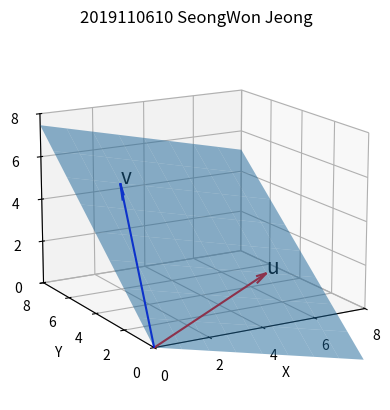

Write the Python code that produced this figure.
# 2019110610 정성원
import numpy as np
import matplotlib.pyplot as plt

u = np.array([6,3,1])
v = np.array([2,6,5])

fig = plt.figure()
ax = fig.add_subplot(1,1,1,projection='3d')
ax.title.set_text('2019110610 SeongWon Jeong')

ax.set_xlim(0,8)
ax.set_ylim(0,8)
ax.set_zlim(0,8)

ax.set_xlabel('X')
ax.set_ylabel('Y')
ax.set_zlabel('Z')

ax.set_xticks([0,2,4,6,8])
ax.set_yticks([0,2,4,6,8])
ax.set_zticks([0,2,4,6,8])

ax.quiver(0, 0, 0, u[0], u[1], u[2], color='red', arrow_length_ratio=0.1)
ax.text(u[0], u[1], u[2], 'u', size=15)
ax.quiver(0, 0, 0, v[0], v[1], v[2], color='blue', arrow_length_ratio=0.1)
ax.text(v[0], v[1], v[2], 'v', size=15)

x, y = np.meshgrid(np.arange(9), np.arange(9))
l = np.cross(u,v)

print(l)
z = (-9/30)*(x-6)+(28/30)*(y-3)+float(1)
# z=(-9)*(x-6)+(y-3)+1
ax.plot_surface(x, y, z, alpha=0.5)
ax.view_init(elev=15., azim=-120)
plt.show()